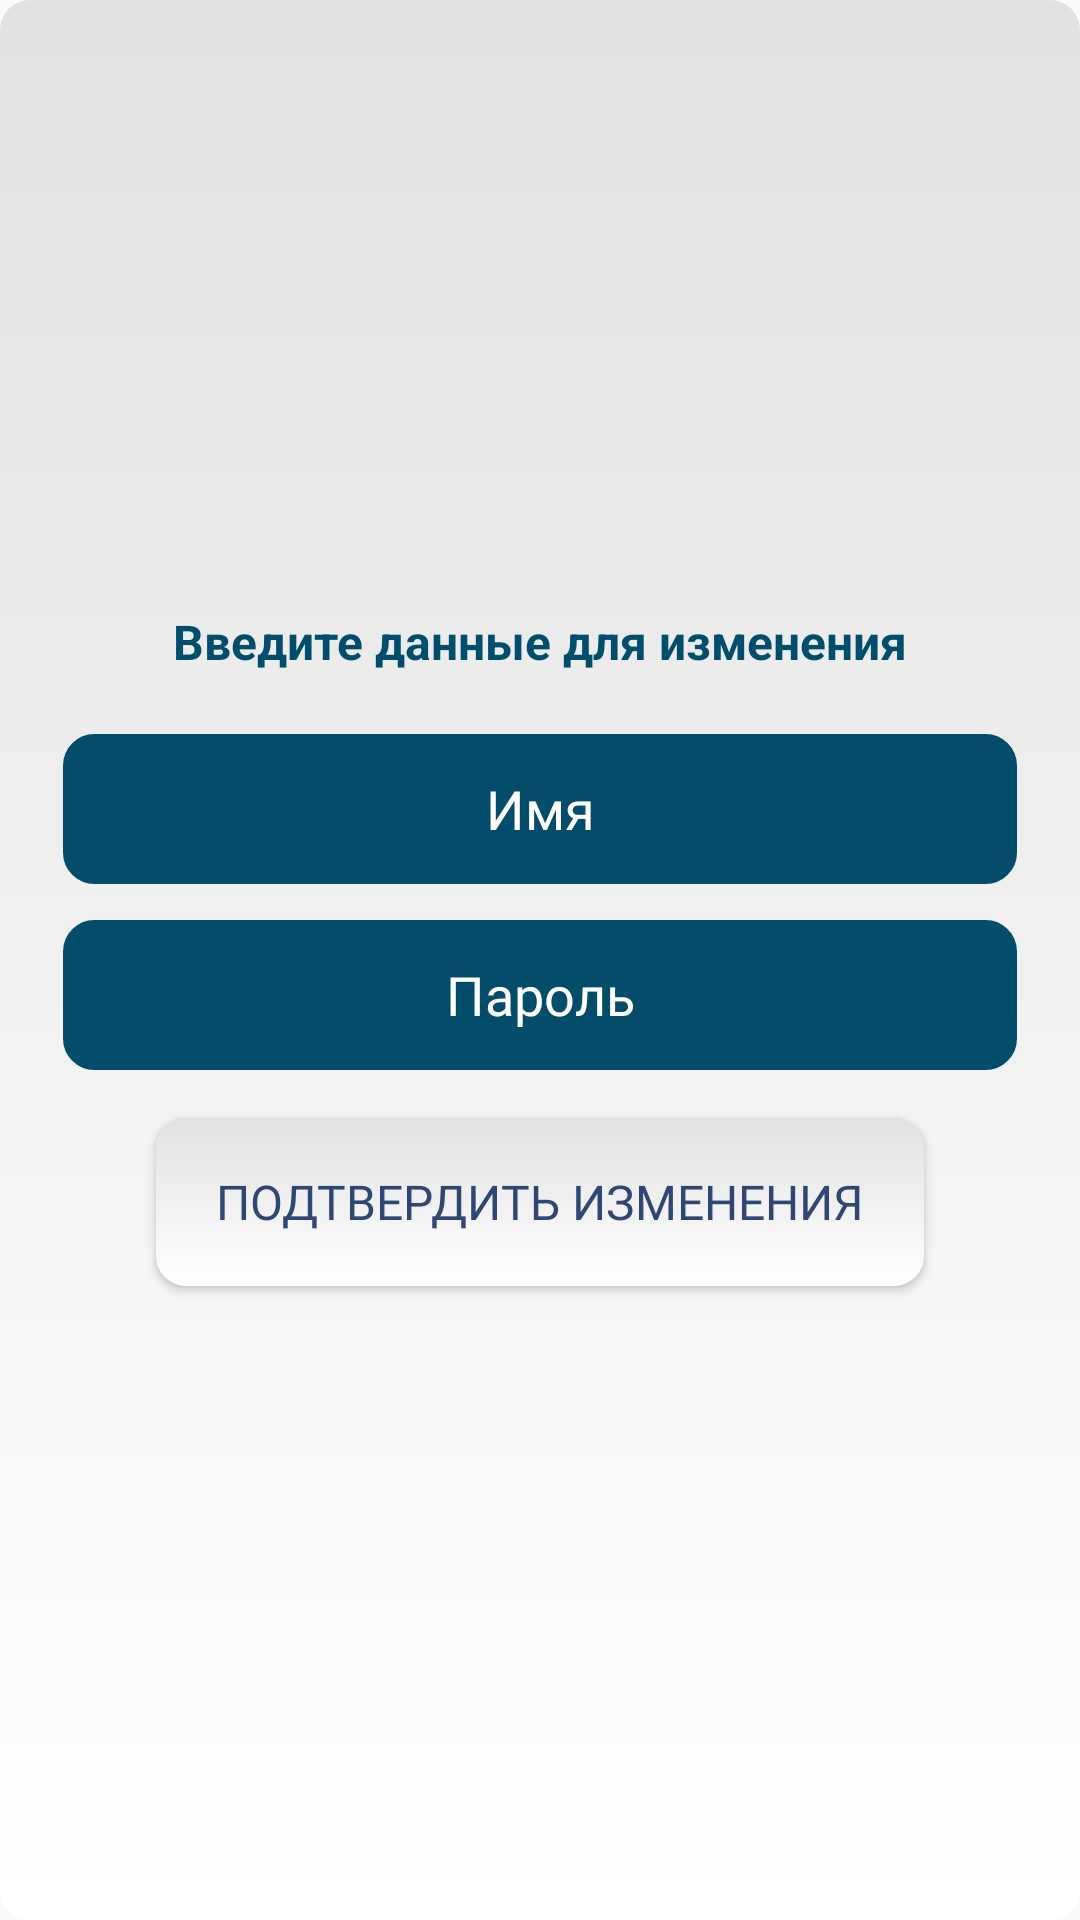

Reconstruct the res/layout file that produces this screen, plus the resources it refers to.
<!-- AndroidManifest.xml: application theme AppTheme -->
<!-- res/layout/dialog_change_info.xml -->
<?xml version="1.0" encoding="utf-8"?>
<LinearLayout
    xmlns:android="http://schemas.android.com/apk/res/android"
    xmlns:app="http://schemas.android.com/apk/res-auto"
    android:layout_width="match_parent"
    android:layout_height="wrap_content"
    android:background="@drawable/background_button_enter"
    android:minWidth="350dp"
    android:padding="12dp"
    android:orientation="vertical"
    android:gravity="center">

    <androidx.appcompat.widget.AppCompatTextView
        android:layout_width="match_parent"
        android:layout_height="wrap_content"
        android:text="@string/change_info_title"
        android:layout_margin="8dp"
        android:textColor="#014e6c"
        android:textStyle="bold"
        android:textSize="16sp"
        android:drawablePadding="8dp"
        android:gravity="center"/>

    <androidx.appcompat.widget.AppCompatEditText
        android:id="@+id/name_change_et"
        android:layout_width="318dp"
        android:layout_height="50dp"
        android:layout_marginTop="12dp"
        android:background="@drawable/background_drawable_dark_blue"
        android:gravity="center"
        android:hint="@string/title_hint_name"
        android:imeOptions="actionDone"
        android:inputType="text"
        android:textColor="@color/text_color_white"
        android:textColorHint="@color/text_color_white"
        android:fontFamily="@font/avenirnext_regular_08"/>

    <androidx.appcompat.widget.AppCompatEditText
        android:id="@+id/password_change_et"
        android:layout_width="318dp"
        android:layout_height="50dp"
        android:layout_marginTop="12dp"
        android:background="@drawable/background_drawable_dark_blue"
        android:gravity="center"
        android:hint="@string/title_hint_password"
        android:imeOptions="actionDone"
        android:textColor="@color/text_color_white"
        android:textColorHint="@color/text_color_white"
        app:layout_constraintEnd_toEndOf="parent"
        app:layout_constraintStart_toStartOf="parent"
        app:layout_constraintTop_toBottomOf="@id/layout_view"
        android:fontFamily="@font/avenirnext_regular_08"/>

    <androidx.appcompat.widget.AppCompatButton
        android:id="@+id/confirm_change_button"
        android:layout_width="256dp"
        android:layout_height="56dp"
        android:layout_marginTop="16dp"
        android:layout_marginBottom="16dp"
        android:background="@drawable/background_button_enter"
        android:text="@string/confirm_change"
        android:textColor="@color/text_color_blue"
        android:textSize="16sp"
        android:fontFamily="@font/avenirnext_demibold_03"/>

</LinearLayout>
<!-- resources referenced by this layout -->
<resources>
  <color name="text_color_blue">#304673</color>
  <color name="text_color_white">#ffffff</color>
  <!-- drawable background_button_enter (drawable) -->
  <?xml version="1.0" encoding="utf-8"?>
  <selector xmlns:android="http://schemas.android.com/apk/res/android">
  <item>
      <shape android:shape="rectangle">
  
          <gradient android:endColor="#e2e2e2"
              android:startColor="#ffffff"
              android:angle="90"/>
  
          <corners android:radius="10dp"/>
      </shape>
  </item>
  </selector>
  <!-- drawable background_drawable_dark_blue (drawable) -->
  <?xml version="1.0" encoding="utf-8"?>
  <selector xmlns:android="http://schemas.android.com/apk/res/android">
      <item>
          <shape android:shape="rectangle">
              <solid android:color="#034d6a"/>
              <stroke android:color="#014e6c"
                  android:width="1dp"/>
              <corners android:radius="10dp"/>
          </shape>
      </item>
  </selector>
  <string name="change_info_title">Введите данные для изменения</string>
  <string name="confirm_change">Подтвердить изменения</string>
  <string name="title_hint_name">Имя</string>
  <string name="title_hint_password">Пароль</string>
  <style name="AppTheme" parent="Theme.AppCompat.Light.NoActionBar">
          
          <item name="colorPrimary">@color/colorPrimary</item>
          <item name="colorPrimaryDark">@color/colorPrimaryDark</item>
          <item name="colorAccent">@color/colorAccent</item>
      </style>
  <color name="colorPrimary">#008577</color>
  <color name="colorPrimaryDark">#304673</color>
  <color name="colorAccent">#D81B60</color>
</resources>
